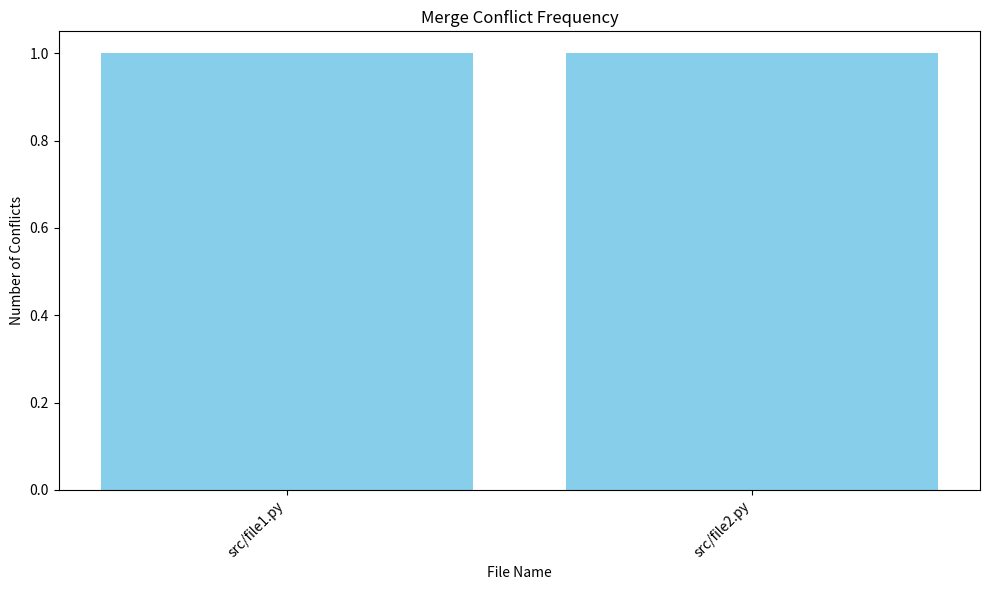

This chart was generated by the following Python code:
import re
import matplotlib.pyplot as plt
from collections import Counter
import logging

# Configure logging
logging.basicConfig(
    level=logging.ERROR, format="%(asctime)s - %(levelname)s - %(message)s"
)


def parse_git_log(logs):
    """
    Parses Git logs to extract merge conflict information.

    Args:
        logs (list): List of Git log entries.

    Returns:
        dict: A dictionary with file names as keys and conflict counts as values.
    """
    conflict_pattern = re.compile(r"conflict in (.*)")
    result = Counter()

    for log in logs:
        try:
            match = conflict_pattern.search(log)
            if match:
                file_name = match.group(1)
                result[file_name] += 1
        except Exception as e:
            logging.error(f"Error parsing log: {e}")

    return dict(result)


def visualize_conflicts(conflict_counts):
    """
    Visualizes merge conflict frequencies using a bar chart.

    Args:
        conflict_counts (dict): A dictionary with file names and conflict counts.
    """
    plt.figure(figsize=(10, 6))
    plt.bar(
        conflict_counts.keys(), conflict_counts.values(), color="skyblue"
    )  # Use a light color for better visibility
    plt.title("Merge Conflict Frequency")
    plt.xlabel("File Name")
    plt.ylabel("Number of Conflicts")
    plt.xticks(rotation=45, ha="right")  # Rotate x-axis labels for readability
    plt.tight_layout()
    plt.show()


def analyze_conflicts(logs):
    """
    Analyzes merge conflict frequencies from Git logs.

    Args:
        logs (list): List of Git log entries.

    Returns:
        dict: A dictionary with file names and conflict counts.
    """
    try:
        conflict_counts = parse_git_log(logs)
        visualize_conflicts(conflict_counts)
        return conflict_counts
    except Exception as e:
        logging.error(f"Error analyzing conflicts: {e}")
        return {}


# Example usage
if __name__ == "__main__":
    # Sample Git log entries
    logs = [
        "Merge branch 'feature' into develop",
        "Auto-merging src/file1.py",
        "CONFLICT (content): Merge conflict in src/file1.py",
        "Auto-merging src/file2.py",
        "CONFLICT (content): Merge conflict in src/file2.py",
        "Automatic merge failed; fix conflicts and then commit the result.",
    ]

    conflict_counts = analyze_conflicts(logs)
    print(conflict_counts)
